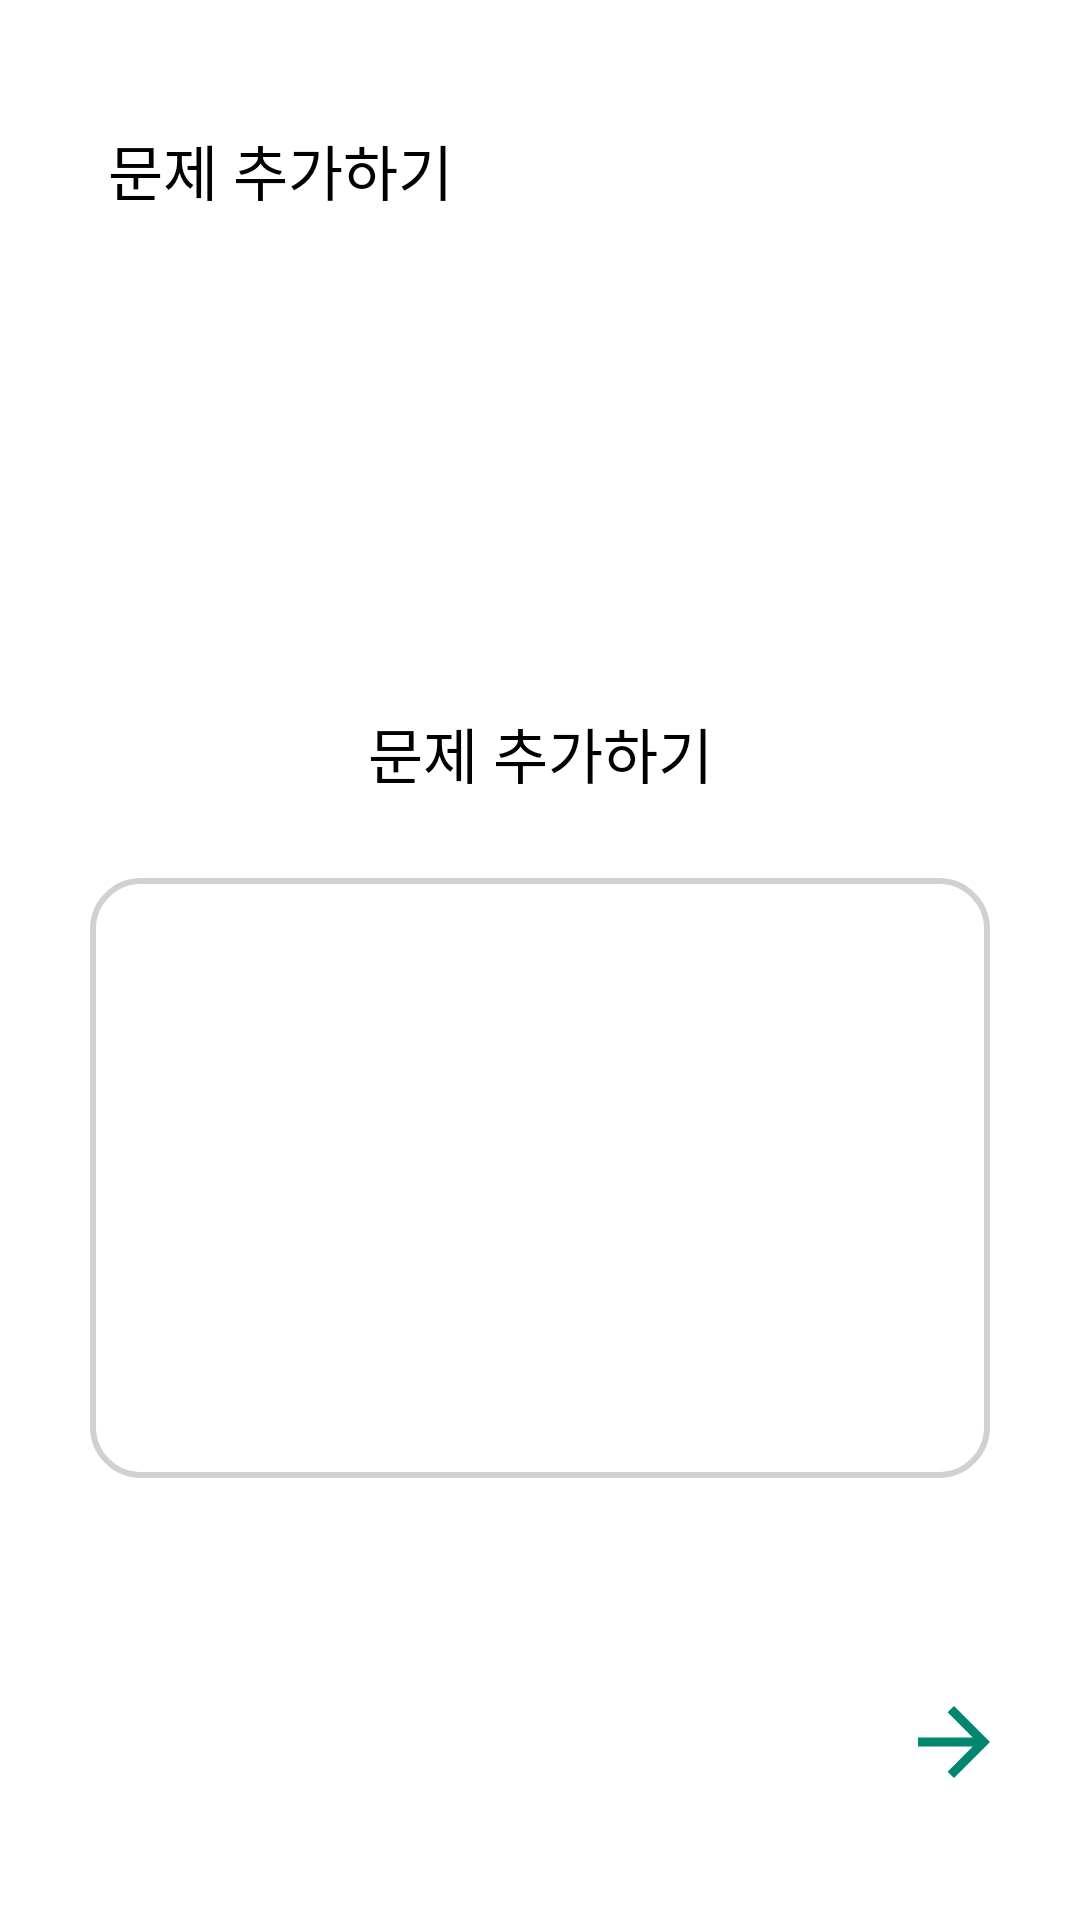

The Android layout XML behind this screen, and the referenced resources:
<!-- AndroidManifest.xml: application theme Theme.Wash -->
<!-- res/layout/fragment_problem_add.xml -->
<?xml version="1.0" encoding="utf-8"?>
<layout
    xmlns:android="http://schemas.android.com/apk/res/android"
    xmlns:app="http://schemas.android.com/apk/res-auto">

    <data>
        <variable
            name="categoryViewModel"
            type="com.wash.washandroid.presentation.fragment.category.viewmodel.CategoryViewModel" />
        <variable
            name="categorySubjectViewModel"
            type="com.wash.washandroid.presentation.fragment.category.viewmodel.CategorySubjectViewModel" />
    </data>

    <androidx.constraintlayout.widget.ConstraintLayout
        android:layout_width="match_parent"
        android:layout_height="match_parent"
        android:background="@color/white">

        <androidx.constraintlayout.widget.Guideline
            android:id="@+id/guideline_category_1st_v"
            android:layout_width="wrap_content"
            android:layout_height="wrap_content"
            android:orientation="vertical"
            app:layout_constraintGuide_begin="24dp" />

        <androidx.constraintlayout.widget.Guideline
            android:id="@+id/guideline_category_1st_h"
            android:layout_width="wrap_content"
            android:layout_height="wrap_content"
            android:orientation="horizontal"
            app:layout_constraintGuide_begin="42dp" />

        <ImageView
            android:id="@+id/problem_add_back_btn"
            android:layout_width="wrap_content"
            android:layout_height="wrap_content"
            android:src="@drawable/back_btn"
            app:layout_constraintStart_toStartOf="@id/guideline_category_1st_v"
            app:layout_constraintTop_toTopOf="@+id/guideline_category_1st_h" />

        <TextView
            android:id="@+id/problem_add_title"
            android:layout_width="wrap_content"
            android:layout_height="wrap_content"
            android:text="@string/problem_add"
            android:textColor="@color/black"
            style="@style/mg_b20"
            android:layout_marginStart="12dp"
            app:layout_constraintStart_toEndOf="@id/problem_add_back_btn"
            app:layout_constraintTop_toTopOf="@id/guideline_category_1st_h" />

        <TextView
            android:id="@+id/problem_add_subtitle"
            android:layout_width="wrap_content"
            android:layout_height="wrap_content"
            android:text="@string/problem_add"
            android:textColor="@color/black"
            style="@style/mg_b20"
            android:layout_marginTop="165dp"
            app:layout_constraintStart_toStartOf="parent"
            app:layout_constraintEnd_toEndOf="parent"
            app:layout_constraintTop_toBottomOf="@+id/problem_add_title" />

        <ImageView
            android:id="@+id/problem_add_iv"
            android:layout_width="300dp"
            android:layout_height="200dp"
            android:scaleType="centerCrop"
            android:background="@drawable/photo_add_btn_background"
            android:layout_marginTop="27dp"
            app:layout_constraintStart_toStartOf="parent"
            app:layout_constraintEnd_toEndOf="parent"
            app:layout_constraintTop_toBottomOf="@+id/problem_add_subtitle" />

        <androidx.recyclerview.widget.RecyclerView
            android:id="@+id/problem_add_rv"
            android:layout_width="300dp"
            android:layout_height="wrap_content"
            android:orientation="horizontal"
            android:layout_marginTop="20dp"
            app:layout_constraintStart_toStartOf="parent"
            app:layout_constraintEnd_toEndOf="parent"
            app:layout_constraintTop_toBottomOf="@+id/problem_add_iv" />

        <androidx.appcompat.widget.AppCompatButton
            android:id="@+id/problem_add_next_btn"
            android:layout_width="36dp"
            android:layout_height="36dp"
            android:background="@drawable/category_next_btn"
            android:layout_marginEnd="24dp"
            android:layout_marginTop="50dp"
            app:layout_constraintEnd_toEndOf="parent"
            app:layout_constraintTop_toBottomOf="@+id/problem_add_rv" />

    </androidx.constraintlayout.widget.ConstraintLayout>
</layout>
<!-- resources referenced by this layout -->
<resources>
  <color name="black">#FF000000</color>
  <color name="white">#FFFFFFFF</color>
  <!-- drawable category_next_btn (drawable) -->
  <vector xmlns:android="http://schemas.android.com/apk/res/android"
      android:width="36dp"
      android:height="36dp"
      android:viewportWidth="36"
      android:viewportHeight="36">
    <group>
      <clip-path
          android:pathData="M0,0h36v36h-36z"/>
      <path
          android:pathData="M18,6L15.885,8.115L24.255,16.5H6V19.5H24.255L15.885,27.885L18,30L30,18L18,6Z"
          android:fillColor="#02866F"/>
    </group>
  </vector>
  <!-- drawable photo_add_btn_background (drawable) -->
  <?xml version="1.0" encoding="utf-8"?>
  <shape xmlns:android="http://schemas.android.com/apk/res/android">
      <solid android:color="@android:color/transparent" />
      <stroke android:width="2dp" android:color="@color/gray" />
      <corners android:radius="16dp"/>
  </shape>
  <string name="problem_add">문제 추가하기</string>
  <style name="mg_b20">
          <item name="android:fontStyle">normal</item>
          <item name="android:fontFamily">@font/mangoddobak_b</item>
          <item name="android:fontWeight">400</item>
          <item name="android:textSize">20sp</item>
      </style>
  <style name="Theme.Wash" parent="Theme.AppCompat.Light.NoActionBar">
          
          <item name="colorOnPrimary">@color/white</item>
          
          <item name="colorOnSecondary">@color/black</item>
          
          <item name="android:statusBarColor">?attr/colorPrimaryVariant</item>
          
      </style>
  <color name="gray">#FFD1D1D1</color>
</resources>
